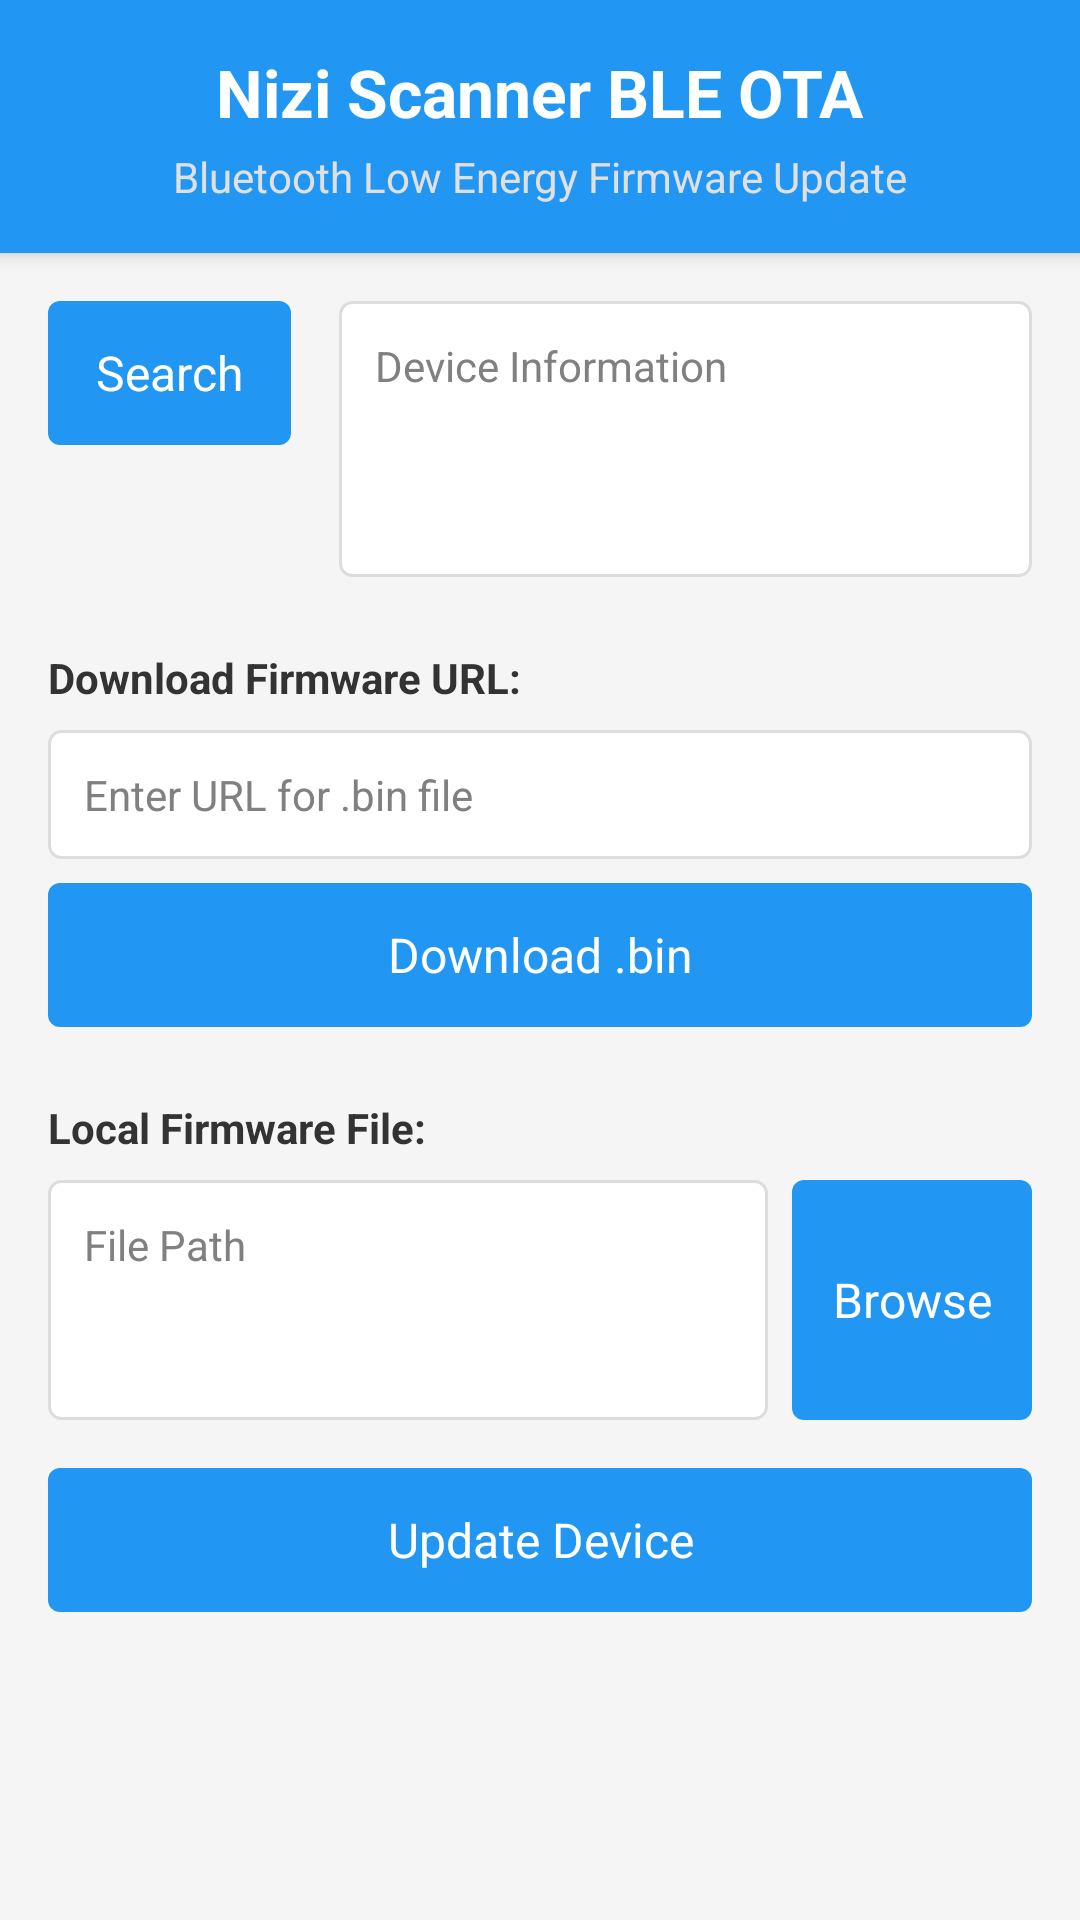

Reconstruct the res/layout file that produces this screen, plus the resources it refers to.
<!-- AndroidManifest.xml: application theme AppTheme -->
<!-- res/layout/file.xml -->
<?xml version="1.0" encoding="utf-8"?>
<android.support.constraint.ConstraintLayout xmlns:android="http://schemas.android.com/apk/res/android"
    xmlns:app="http://schemas.android.com/apk/res-auto"
    xmlns:tools="http://schemas.android.com/tools"
    android:id="@+id/scrollView"
    android:layout_width="match_parent"
    android:layout_height="match_parent"
    android:background="#F5F5F5"
    app:layoutDescription="@xml/file_scene">

    <LinearLayout
        android:id="@+id/titleBar"
        android:layout_width="match_parent"
        android:layout_height="wrap_content"
        android:background="#2196F3"
        android:elevation="4dp"
        android:orientation="vertical"
        android:padding="16dp"
        app:layout_constraintEnd_toEndOf="parent"
        app:layout_constraintStart_toStartOf="parent"
        app:layout_constraintTop_toTopOf="parent">

        <TextView
            android:id="@+id/appTitle"
            android:layout_width="wrap_content"
            android:layout_height="wrap_content"
            android:layout_gravity="center"
            android:text="Nizi Scanner BLE OTA"
            android:textColor="#FFFFFF"
            android:textSize="22sp"
            android:textStyle="bold" />

        <TextView
            android:id="@+id/appSubtitle"
            android:layout_width="wrap_content"
            android:layout_height="wrap_content"
            android:layout_gravity="center"
            android:layout_marginTop="4dp"
            android:text="Bluetooth Low Energy Firmware Update"
            android:textColor="#E0E0E0"
            android:textSize="14sp" />
    </LinearLayout>

    <Button
        android:id="@+id/searchbt"
        android:layout_width="wrap_content"
        android:layout_height="48dp"
        android:layout_marginStart="16dp"
        android:layout_marginTop="16dp"
        android:background="@drawable/btn_style"
        android:onClick="searchBnOnclick"
        android:paddingStart="16dp"
        android:paddingEnd="16dp"
        android:text="Search"
        android:textAllCaps="false"
        app:layout_constraintStart_toStartOf="parent"
        app:layout_constraintTop_toBottomOf="@+id/titleBar" />

    <EditText
        android:id="@+id/etShow"
        android:layout_width="0dp"
        android:layout_height="wrap_content"
        android:layout_marginStart="16dp"
        android:layout_marginTop="16dp"
        android:layout_marginEnd="16dp"
        android:background="@drawable/editbox"
        android:cursorVisible="false"
        android:focusable="false"
        android:gravity="top"
        android:hint="Device Information"
        android:inputType="textMultiLine"
        android:maxLines="8"
        android:minLines="4"
        android:padding="12dp"
        app:layout_constraintEnd_toEndOf="parent"
        app:layout_constraintStart_toEndOf="@+id/searchbt"
        app:layout_constraintTop_toBottomOf="@+id/titleBar" />

    <TextView
        android:id="@+id/urlLabel"
        android:layout_width="wrap_content"
        android:layout_height="wrap_content"
        android:layout_marginStart="16dp"
        android:layout_marginTop="24dp"
        android:text="Download Firmware URL:"
        android:textStyle="bold"
        app:layout_constraintStart_toStartOf="parent"
        app:layout_constraintTop_toBottomOf="@+id/etShow" />

    <EditText
        android:id="@+id/urlEditText"
        android:layout_width="0dp"
        android:layout_height="wrap_content"
        android:layout_marginStart="16dp"
        android:layout_marginTop="8dp"
        android:layout_marginEnd="16dp"
        android:background="@drawable/editbox"
        android:hint="Enter URL for .bin file"
        android:inputType="textUri"
        android:padding="12dp"
        app:layout_constraintEnd_toEndOf="parent"
        app:layout_constraintStart_toStartOf="parent"
        app:layout_constraintTop_toBottomOf="@+id/urlLabel" />

    <Button
        android:id="@+id/downloadButton"
        android:layout_width="0dp"
        android:layout_height="48dp"
        android:layout_marginStart="16dp"
        android:layout_marginTop="8dp"
        android:layout_marginEnd="16dp"
        android:background="@drawable/btn_style"
        android:onClick="downloadBtnOnclick"
        android:text="Download .bin"
        android:textAllCaps="false"
        app:layout_constraintEnd_toEndOf="parent"
        app:layout_constraintStart_toStartOf="parent"
        app:layout_constraintTop_toBottomOf="@+id/urlEditText" />

    <TextView
        android:id="@+id/localFileLabel"
        android:layout_width="wrap_content"
        android:layout_height="wrap_content"
        android:layout_marginStart="16dp"
        android:layout_marginTop="24dp"
        android:text="Local Firmware File:"
        android:textStyle="bold"
        app:layout_constraintStart_toStartOf="parent"
        app:layout_constraintTop_toBottomOf="@+id/downloadButton" />

    <EditText
        android:id="@+id/pathet"
        android:layout_width="0dp"
        android:layout_height="wrap_content"
        android:layout_marginStart="16dp"
        android:layout_marginTop="8dp"
        android:layout_marginEnd="8dp"
        android:background="@drawable/editbox"
        android:editable="false"
        android:focusable="false"
        android:gravity="top"
        android:hint="File Path"
        android:minHeight="80dp"
        android:padding="12dp"
        app:layout_constraintEnd_toStartOf="@+id/localbt"
        app:layout_constraintStart_toStartOf="parent"
        app:layout_constraintTop_toBottomOf="@+id/localFileLabel" />

    <Button
        android:id="@+id/localbt"
        android:layout_width="80dp"
        android:layout_height="80dp"
        android:layout_marginEnd="16dp"
        android:background="@drawable/btn_style"
        android:onClick="localBnOnclick"
        android:text="Browse"
        android:textAllCaps="false"
        app:layout_constraintEnd_toEndOf="parent"
        app:layout_constraintTop_toTopOf="@+id/pathet" />

    <Button
        android:id="@+id/updatebt"
        android:layout_width="0dp"
        android:layout_height="48dp"
        android:layout_marginStart="16dp"
        android:layout_marginTop="16dp"
        android:layout_marginEnd="16dp"
        android:layout_marginBottom="16dp"
        android:background="@drawable/btn_style"
        android:onClick="updateBnOnclick"
        android:text="Update Device"
        android:textAllCaps="false"
        app:layout_constraintBottom_toBottomOf="parent"
        app:layout_constraintEnd_toEndOf="parent"
        app:layout_constraintStart_toStartOf="parent"
        app:layout_constraintTop_toBottomOf="@+id/pathet"
        app:layout_constraintVertical_bias="0.0" />

</android.support.constraint.ConstraintLayout>
<!-- resources referenced by this layout -->
<resources>
  <!-- drawable btn_style (drawable) -->
  <?xml version="1.0" encoding="utf-8"?>
  <selector xmlns:android="http://schemas.android.com/apk/res/android" >
      <item android:state_focused="true" android:state_pressed="true" android:drawable="@drawable/modern_btn_pressed"/>
      <item android:state_focused="false" android:state_pressed="true" android:drawable="@drawable/modern_btn_pressed"/>
      <item android:state_focused="true" android:drawable="@drawable/modern_btn_focused"/>
      <item android:drawable="@drawable/modern_btn_normal"/>
  
  </selector>
  <!-- drawable editbox (drawable) -->
  <?xml version="1.0" encoding="utf-8"?>
  <selector xmlns:android="http://schemas.android.com/apk/res/android" >
      <item android:state_focused="true" android:drawable="@drawable/modern_edittext_focused"/>
      <item android:drawable="@drawable/modern_edittext_normal"/>
  
  </selector>
  <style name="AppTheme" parent="AppBaseTheme">
          
          <item name="android:buttonStyle">@style/ButtonStyle</item>
          <item name="android:editTextStyle">@style/EditTextStyle</item>
          <item name="android:textViewStyle">@style/TextViewStyle</item>
      </style>
  <!-- drawable modern_btn_pressed (drawable) -->
  <?xml version="1.0" encoding="utf-8"?>
  <shape xmlns:android="http://schemas.android.com/apk/res/android" 
      android:shape="rectangle">
      <solid android:color="#1976D2" />
      <corners android:radius="4dp" />
  </shape>
  <!-- drawable modern_btn_focused (drawable) -->
  <?xml version="1.0" encoding="utf-8"?>
  <shape xmlns:android="http://schemas.android.com/apk/res/android" 
      android:shape="rectangle">
      <solid android:color="#42A5F5" />
      <corners android:radius="4dp" />
  </shape>
  <!-- drawable modern_btn_normal (drawable) -->
  <?xml version="1.0" encoding="utf-8"?>
  <shape xmlns:android="http://schemas.android.com/apk/res/android" 
      android:shape="rectangle">
      <solid android:color="#2196F3" />
      <corners android:radius="4dp" />
  </shape>
  <!-- drawable modern_edittext_focused (drawable) -->
  <?xml version="1.0" encoding="utf-8"?>
  <shape xmlns:android="http://schemas.android.com/apk/res/android" 
      android:shape="rectangle">
      <solid android:color="#FFFFFF" />
      <corners android:radius="4dp" />
      <stroke android:width="2dp" android:color="#2196F3" />
  </shape>
  <!-- drawable modern_edittext_normal (drawable) -->
  <?xml version="1.0" encoding="utf-8"?>
  <shape xmlns:android="http://schemas.android.com/apk/res/android" 
      android:shape="rectangle">
      <solid android:color="#FFFFFF" />
      <corners android:radius="4dp" />
      <stroke android:width="1dp" android:color="#DDDDDD" />
  </shape>
  <style name="AppBaseTheme" parent="android:Theme.Light.NoTitleBar">
          
          <item name="android:windowBackground">@android:color/white</item>
          <item name="android:colorPrimary">#2196F3</item>
          <item name="android:colorPrimaryDark">#1976D2</item>
          <item name="android:colorAccent">#42A5F5</item>
      </style>
  <style name="ButtonStyle" parent="android:Widget.Button">
          <item name="android:padding">12dp</item>
          <item name="android:textColor">@android:color/white</item>
          <item name="android:textSize">16sp</item>
          <item name="android:textAllCaps">false</item>
      </style>
  <style name="EditTextStyle" parent="android:Widget.EditText">
          <item name="android:padding">12dp</item>
          <item name="android:textSize">14sp</item>
          <item name="android:textColor">#333333</item>
      </style>
  <style name="TextViewStyle" parent="android:Widget.TextView">
          <item name="android:textSize">14sp</item>
          <item name="android:textColor">#333333</item>
      </style>
</resources>
